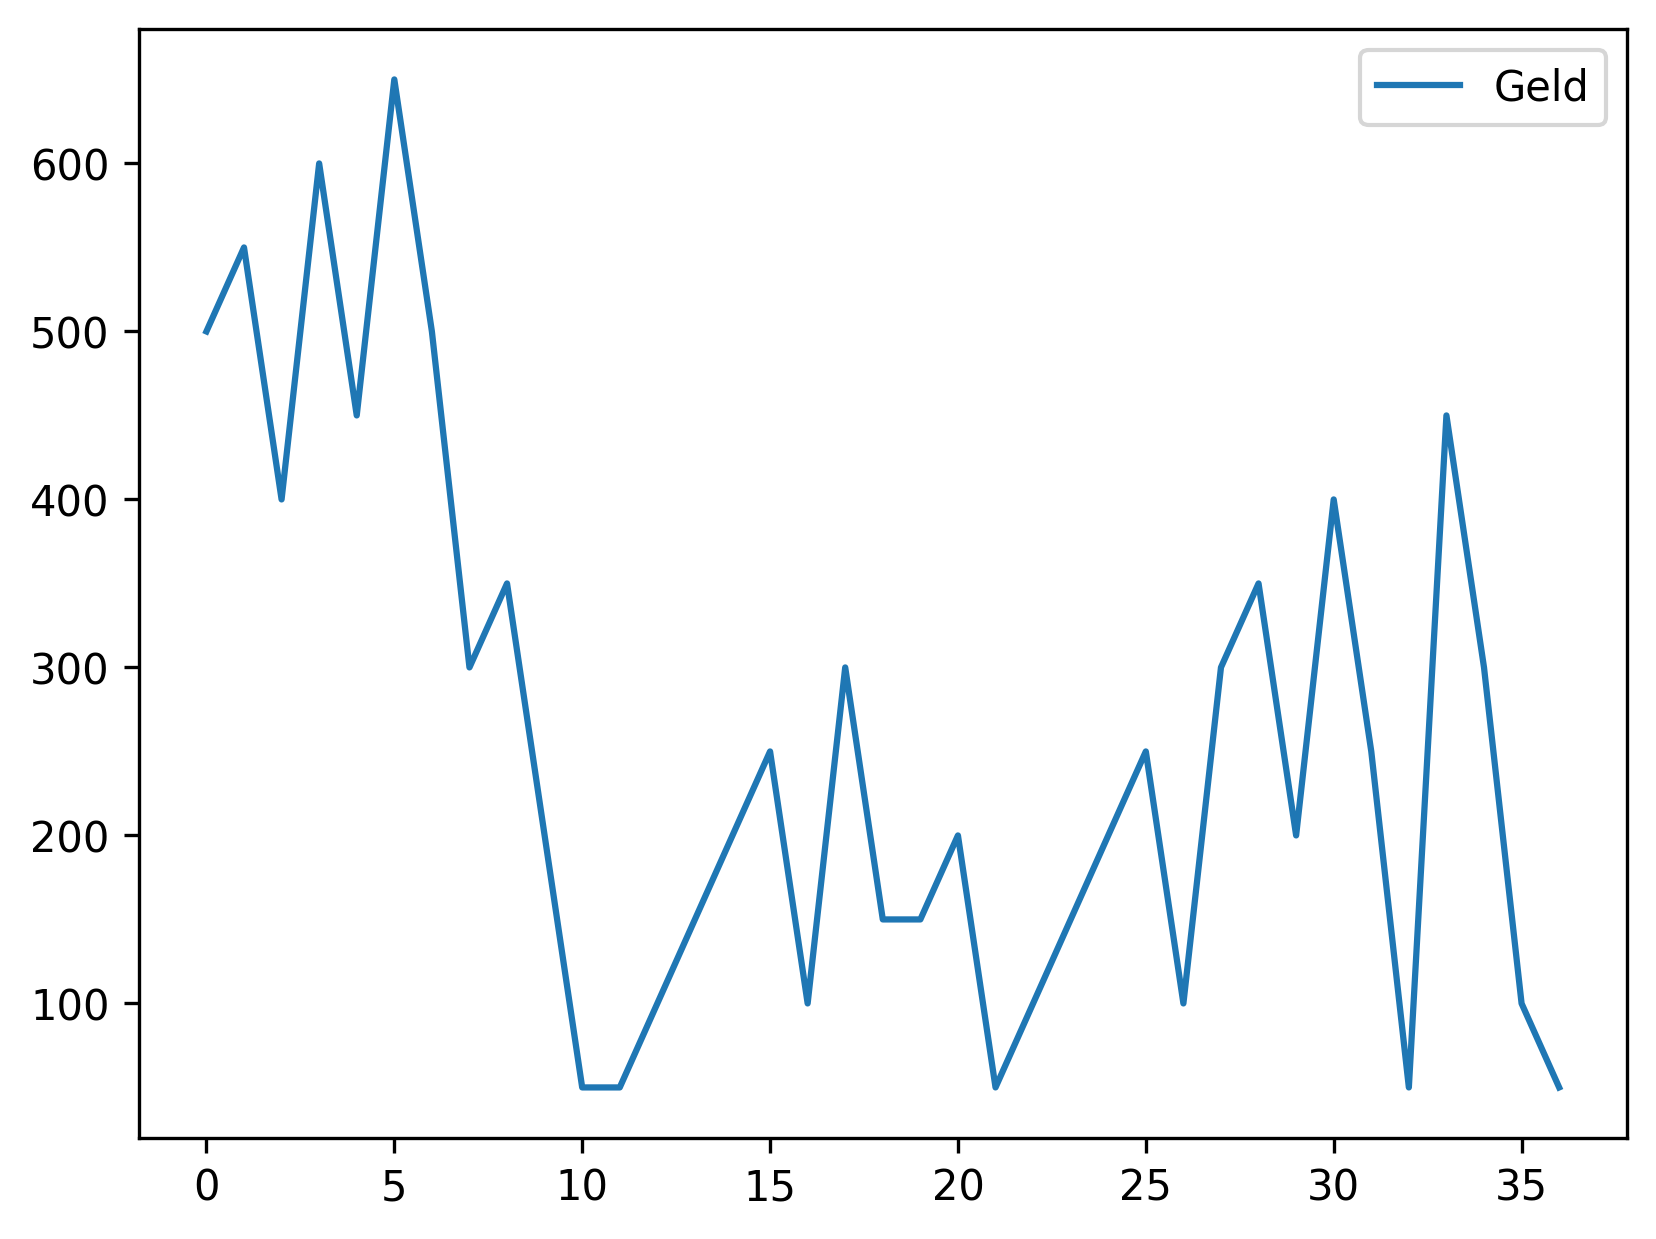

The file beside this chart, header and first rows:
, Geld
0, 500
1, 550
2, 400
3, 600
4, 450
5, 650
6, 500
7, 300
8, 350
9, 200
10, 50
11, 50
12, 100
13, 150
14, 200
15, 250
16, 100
17, 300
18, 150
19, 150
20, 200
21, 50
22, 100
23, 150
24, 200
25, 250
26, 100
27, 300
28, 350
29, 200
30, 400
31, 250
32, 50
33, 450
34, 300
35, 100
36, 50
